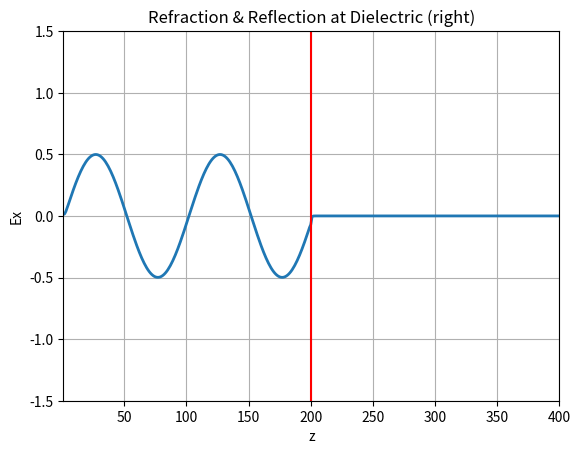

The matplotlib source for this figure:
""" From "COMPUTATIONAL PHYSICS" & "COMPUTER PROBLEMS in PHYSICS"
[redacted]
[redacted]
[redacted]
    Please respect copyright & acknowledge our work."""

# Dielect.py; Matplotlib Animated E & B space to dielectric

import numpy as np
import matplotlib.pyplot as plt
import matplotlib.animation as animation

Xmax = 401
Ymax = 100
Zmax = 100
eps = 4
dd = 0.5
Xmax = 401      # Dielectric, stability param
Ex = np.zeros((Xmax), float)
Hy = np.zeros((Xmax), float)  # Declare E,H
beta = np.zeros((Xmax), float)

for i in range(0, 401):
    if i < 201:
        beta[i] = dd         # Free space stability cond
    else:
        beta[i] = dd / eps                  # In dielectric
z = np.arange(201)                       # Initial outside dielectric
xs = np.arange(1, Xmax - 1)
# Slice entire range
Ex[:201] = 0.5 * np.sin(2 * np.pi * z / 100.)
Hy[:201] = 0.5 * np.sin(2 * np.pi * z / 100.)
fig = plt.figure()
ax = fig.add_subplot(111, autoscale_on=False,
                     xlim=(1, Xmax - 1), ylim=(-1.5, 1.5))
ax.grid()
line, = ax.plot(xs, Ex[1:Xmax - 1], lw=2)


def animate(dum):
    for x in range(1, Xmax - 1):
        Ex[x] = Ex[x] + beta[x] * (Hy[x - 1] - Hy[x])
        Hy[x] = Hy[x] + dd * (Ex[x] - Ex[x + 1])
    line.set_data(xs, Ex[1:Xmax - 1])
    return line,


plt.title('Refraction & Reflection at Dielectric (right)')
plt.xlabel('z')
plt.ylabel('Ex')
p = plt.axvline(x=200, color='r')   # Vert line separator
ani = animation.FuncAnimation(fig, animate, 1, blit=True)
plt.show()
